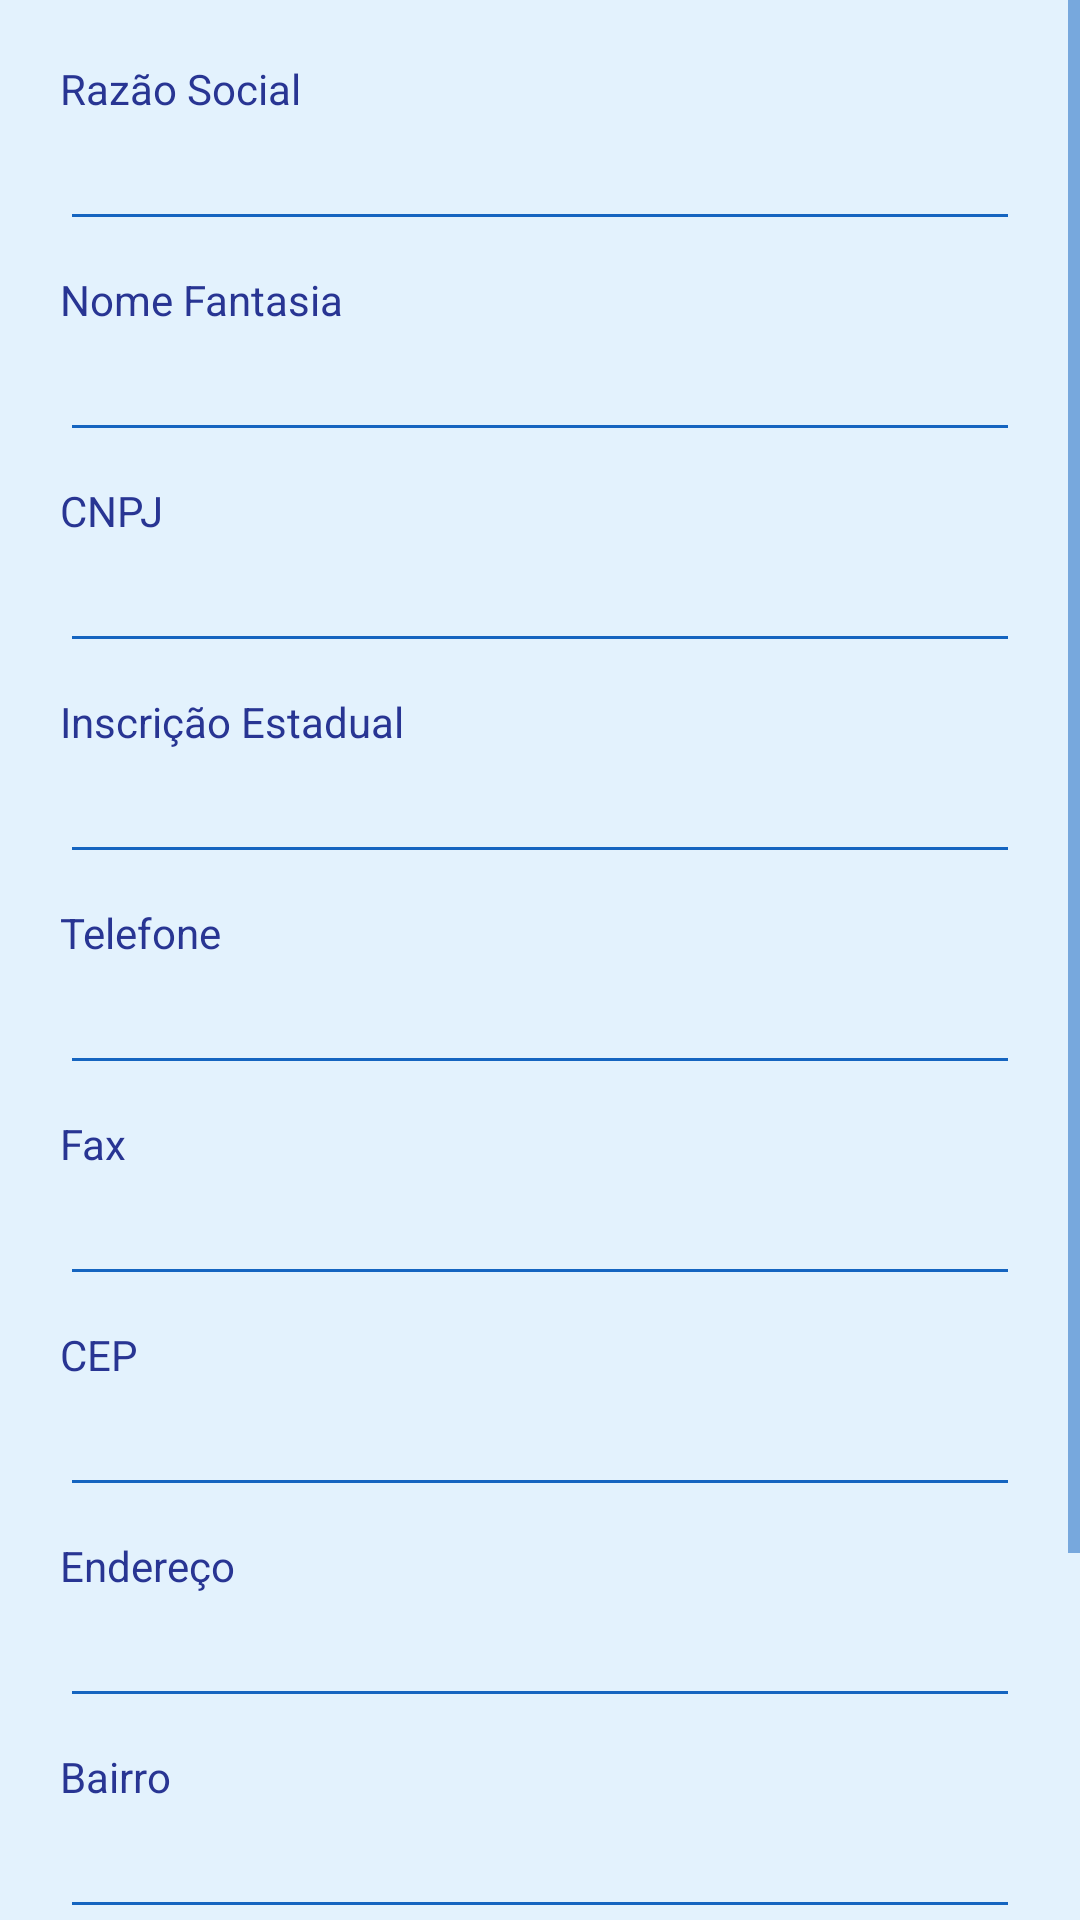

Write the Android layout XML for this screen, with the resource values it uses.
<!-- AndroidManifest.xml: application theme AppTheme -->
<!-- res/layout/activity_cadempresas.xml -->
<?xml version="1.0" encoding="utf-8"?>
<android.support.constraint.ConstraintLayout xmlns:android="http://schemas.android.com/apk/res/android"
    xmlns:tools="http://schemas.android.com/tools"
    android:layout_width="match_parent"
    android:layout_height="match_parent"
    android:scrollbars="vertical">
    <ScrollView xmlns:android="http://schemas.android.com/apk/res/android"
        android:id="@+id/scrollview"
        android:layout_width="fill_parent"
        android:layout_height="wrap_content">

        <LinearLayout
            android:layout_width="match_parent"
            android:layout_height="match_parent"
            android:orientation="vertical"
            android:padding="20dp"
            android:scrollIndicators="right"
            android:scrollbars="vertical">

            <TextView
                android:layout_width="match_parent"
                android:layout_height="wrap_content"
                android:text="@string/razao_social" />

            <EditText
                android:id="@+id/edtRazao"
                android:layout_width="match_parent"
                android:layout_height="wrap_content"
                android:ems="10"
                android:inputType="textPersonName" />

            <TextView
                android:layout_width="match_parent"
                android:layout_height="wrap_content"
                android:layout_marginTop="10dp"
                android:text="@string/nome_fantasia" />

            <EditText
                android:id="@+id/edtFantasia"
                android:layout_width="match_parent"
                android:layout_height="wrap_content"
                android:ems="10"
                android:inputType="textPersonName" />

            <TextView
                android:id="@+id/textView8"
                android:layout_width="match_parent"
                android:layout_height="wrap_content"
                android:layout_marginTop="10dp"
                android:text="@string/cnpj" />

            <EditText
                android:id="@+id/edtCnpj"
                android:layout_width="match_parent"
                android:layout_height="wrap_content"
                android:ems="10"
                android:inputType="textPersonName" />

            <TextView
                android:id="@+id/textView9"
                android:layout_width="match_parent"
                android:layout_height="wrap_content"
                android:layout_marginTop="10dp"
                android:text="@string/inscri_o_estadual" />

            <EditText
                android:id="@+id/edtIe"
                android:layout_width="match_parent"
                android:layout_height="wrap_content"
                android:ems="10"
                android:inputType="textPersonName" />

            <TextView
                android:id="@+id/textView10"
                android:layout_width="match_parent"
                android:layout_height="wrap_content"
                android:layout_marginTop="10dp"
                android:text="@string/telefone" />

            <EditText
                android:id="@+id/edtTelefone"
                android:layout_width="match_parent"
                android:layout_height="wrap_content"
                android:ems="10"
                android:inputType="textPersonName" />

            <TextView
                android:id="@+id/textView11"
                android:layout_width="match_parent"
                android:layout_height="wrap_content"
                android:layout_marginTop="10dp"
                android:text="@string/fax" />

            <EditText
                android:id="@+id/edtFax"
                android:layout_width="match_parent"
                android:layout_height="wrap_content"
                android:ems="10"
                android:inputType="textPersonName" />

            <TextView
                android:id="@+id/textView12"
                android:layout_width="match_parent"
                android:layout_height="wrap_content"
                android:layout_marginTop="10dp"
                android:text="@string/cep" />

            <EditText
                android:id="@+id/edtCep"
                android:layout_width="match_parent"
                android:layout_height="wrap_content"
                android:ems="10"
                android:inputType="textPersonName" />

            <TextView
                android:layout_width="match_parent"
                android:layout_height="wrap_content"
                android:layout_marginTop="10dp"
                android:text="@string/endere_o" />

            <EditText
                android:id="@+id/edtEndereco"
                android:layout_width="match_parent"
                android:layout_height="wrap_content"
                android:ems="10"
                android:inputType="none" />

            <TextView
                android:id="@+id/textView16"
                android:layout_width="match_parent"
                android:layout_height="wrap_content"
                android:layout_marginTop="10dp"
                android:text="@string/bairro" />

            <EditText
                android:id="@+id/edtBairro"
                android:layout_width="match_parent"
                android:layout_height="wrap_content"
                android:ems="10"
                android:inputType="none" />

            <TextView
                android:id="@+id/textView17"
                android:layout_width="match_parent"
                android:layout_height="wrap_content"
                android:layout_marginTop="10dp"
                android:text="@string/cidade" />

            <EditText
                android:id="@+id/edtCidade"
                android:layout_width="match_parent"
                android:layout_height="wrap_content"
                android:ems="10"
                android:inputType="none" />

            <Button
                android:id="@+id/button"
                android:layout_width="match_parent"
                android:layout_height="wrap_content"
                android:layout_marginTop="10dp"
                android:onClick="onSalvarClick"
                android:text="@string/salvar" />
        </LinearLayout>
    </ScrollView>
</android.support.constraint.ConstraintLayout>
<!-- resources referenced by this layout -->
<resources>
  <string name="bairro">Bairro</string>
  <string name="cep">CEP</string>
  <string name="cidade">Cidade</string>
  <string name="cnpj">CNPJ</string>
  <string name="endere_o">Endereço</string>
  <string name="fax">Fax</string>
  <string name="inscri_o_estadual">Inscrição Estadual</string>
  <string name="nome_fantasia">Nome Fantasia</string>
  <string name="razao_social">Razão Social</string>
  <string name="salvar">Salvar</string>
  <string name="telefone">Telefone</string>
  <style name="AppTheme" parent="android:Theme.Material.Light">
          
          <item name="android:colorPrimaryDark">@color/colorPrimaryDark</item>
          <item name="android:colorPrimary">@color/colorPrimary</item>
          <item name="android:textColorPrimary">@color/textColorPrimary</item>
          <item name="android:textColorSecondary">@color/textColorSecondary</item>
          <item name="android:windowBackground">@color/windowBackground</item>
          <item name="android:textColor">@color/textColor</item>
          <item name="android:navigationBarColor">@color/navigationBarColor</item>
          <item name="android:colorAccent">@color/colorAccent</item>
          <item name="android:colorButtonNormal">@color/colorButtonNormal</item>
          <item name="android:editTextColor">@color/textColor</item>
  
      </style>
  <color name="colorPrimaryDark">#283593</color>
  <color name="colorPrimary">#1565C0</color>
  <color name="textColorPrimary">#E3F2FD</color>
  <color name="textColorSecondary">#1565c0</color>
  <color name="windowBackground">#E3F2FD</color>
  <color name="textColor">#283593</color>
  <color name="navigationBarColor">#0D47A1</color>
  <color name="colorAccent">#BBDEFB</color>
  <color name="colorButtonNormal">#90CAF9</color>
</resources>
